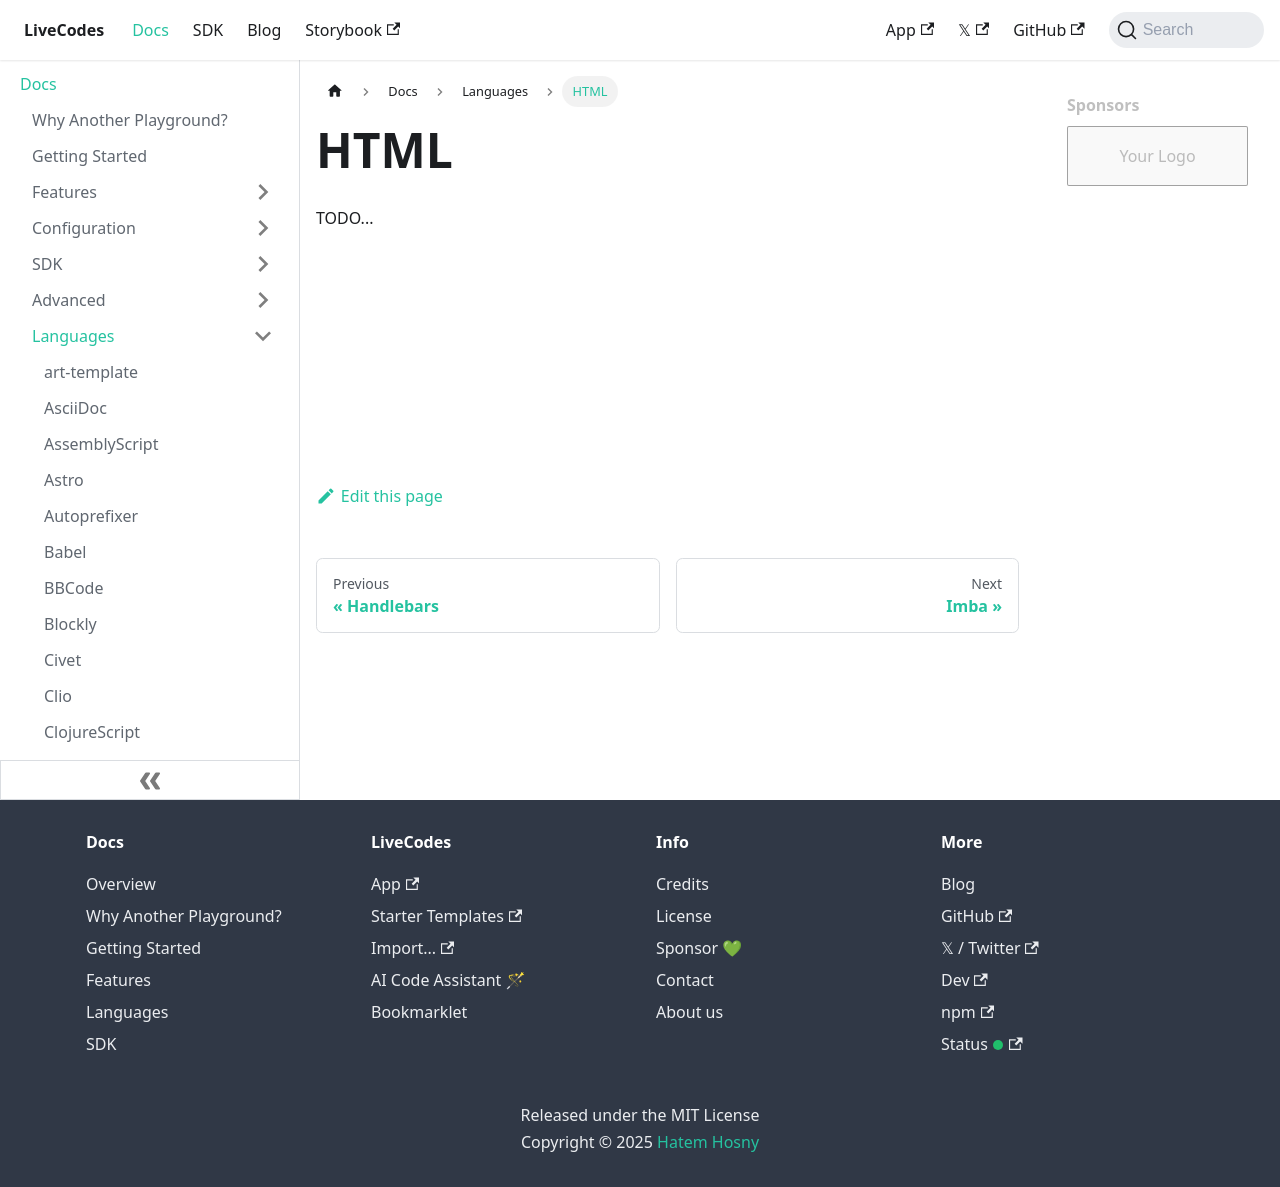

repository: HenriqueOs98/livecodes · page: docs/languages/html/index.html · generator: docusaurus

# HTML

TODO...
